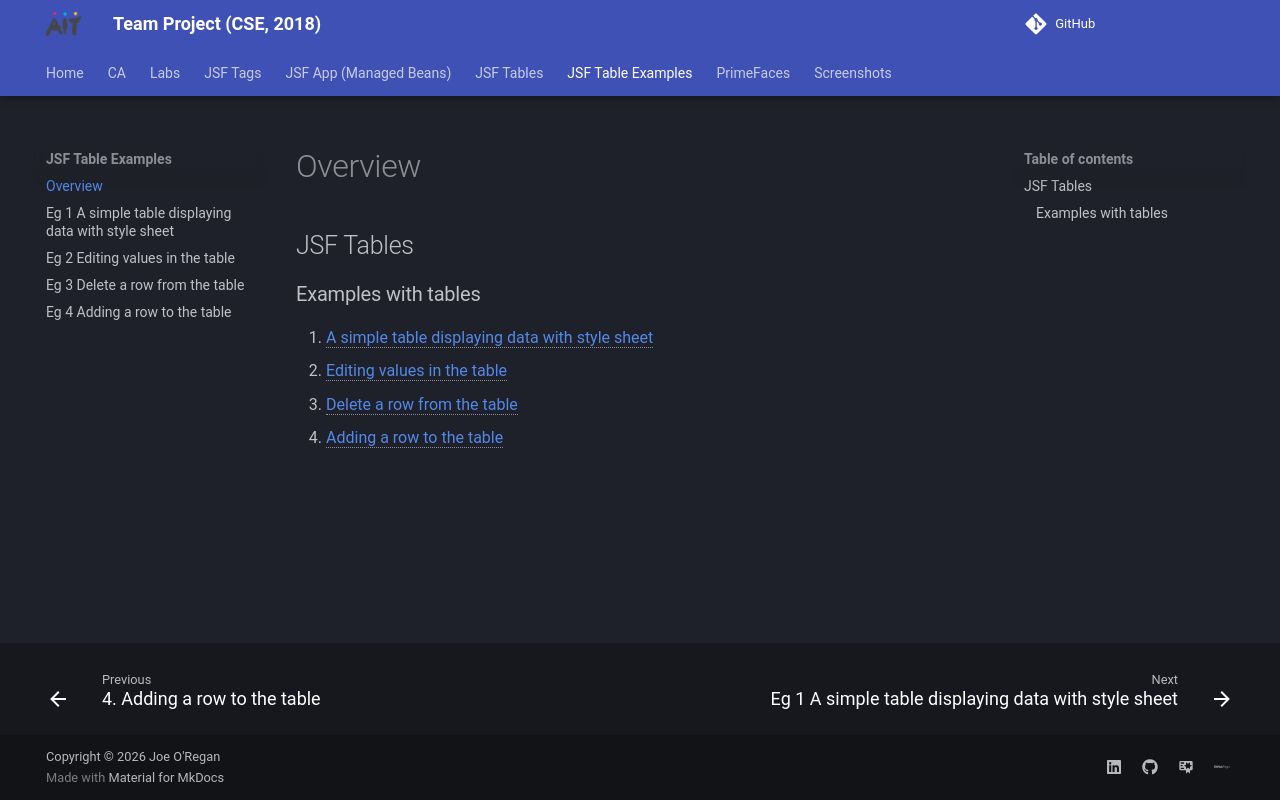

repository: joeaoregan/AIT-CSE-TeamProject · page: jsf/tables/examples/index.html · generator: mkdocs

## JSF Tables

### Examples with tables

1. [A simple table displaying data with style sheet](example1.md)
2. [Editing values in the table](example2.md)
3. [Delete a row from the table](example3.md)
4. [Adding a row to the table](example4.md)
